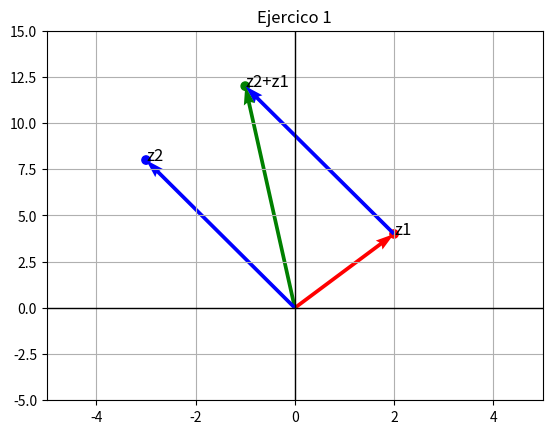

This chart was generated by the following Python code:
# [redacted]

import matplotlib.pyplot as plt

z1 = 2 + 4j
z2 = -3 + 8j
z3 = z1 + z2

x_vals = [0, z1.real, z3.real]
y_vals = [0, z1.imag, z3.imag]

plt.scatter([z1.real, z2.real, z3.real], [z1.imag, z2.imag, z3.imag], color=['r', 'b', 'g'])
plt.text(z1.real, z1.imag, "z1", fontsize=12)
plt.text(z2.real, z2.imag, "z2", fontsize=12)
plt.text(z3.real, z3.imag, "z2+z1", fontsize=12)

plt.quiver(0, 0, z1.real, z1.imag, angles='xy', scale_units='xy', scale=1, color='r')
plt.quiver(z1.real, z1.imag, z2.real, z2.imag, angles='xy', scale_units='xy', scale=1, color='b')
plt.quiver(0, 0, z3.real, z3.imag, angles='xy', scale_units='xy', scale=1, color='g')
plt.quiver(0, 0, z2.real, z2.imag, angles='xy', scale_units='xy', scale=1, color='b')

plt.axhline(0, color='black', linewidth=1)
plt.axvline(0, color='black', linewidth=1)
plt.xlim(-5, 5)
plt.ylim(-5, 15)
plt.title("Ejercico 1")
plt.grid()
plt.show()
